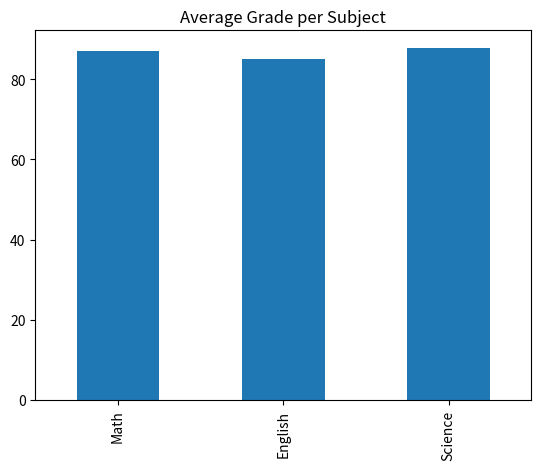
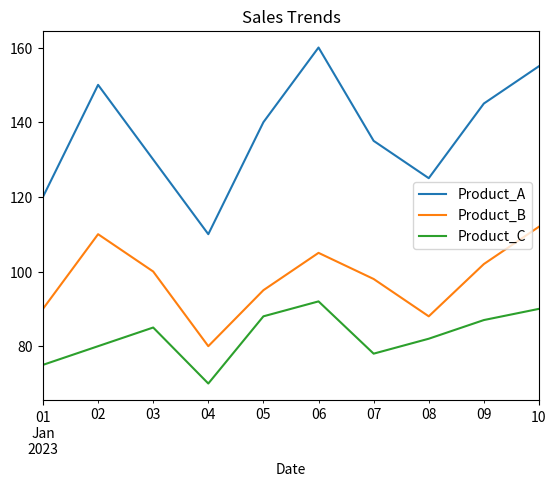

These charts were generated, in order, by the following Python code: (Note: this script raises an exception after producing the figures.)
import pandas as pd
import matplotlib.pyplot as plt

# ===================== DataFrame 1: Student Grades =====================

data1 = {
    'Student_ID': [1, 2, 3, 4, 5, 6, 7, 8, 9, 10],
    'Math': [85, 90, 78, 92, 88, 95, 89, 79, 83, 91],
    'English': [78, 85, 88, 80, 92, 87, 90, 84, 79, 88],
    'Science': [90, 92, 85, 88, 94, 79, 83, 91, 87, 89]
}
df1 = pd.DataFrame(data1)

# Exercise 1: Average grade for each student
df1["Average"] = df1[["Math", "English", "Science"]].mean(axis=1)

# Exercise 2: Student with highest average
highest_avg_student = df1.loc[df1["Average"].idxmax()]

# Exercise 3: New column Total
df1["Total"] = df1[["Math", "English", "Science"]].sum(axis=1)

# Exercise 4: Bar chart average per subject
df1_subject_avg = df1[["Math", "English", "Science"]].mean()
df1_subject_avg.plot(kind="bar", title="Average Grade per Subject")
plt.show()


# ===================== DataFrame 2: Sales Data =====================

data2 = {
    'Date': pd.date_range(start='2023-01-01', periods=10),
    'Product_A': [120, 150, 130, 110, 140, 160, 135, 125, 145, 155],
    'Product_B': [90, 110, 100, 80, 95, 105, 98, 88, 102, 112],
    'Product_C': [75, 80, 85, 70, 88, 92, 78, 82, 87, 90]
}
df2 = pd.DataFrame(data2)

# Exercise 1: Total sales for each product
total_sales = df2[["Product_A", "Product_B", "Product_C"]].sum()

# Exercise 2: Date with highest total sales
df2["Total_Sales"] = df2[["Product_A", "Product_B", "Product_C"]].sum(axis=1)
highest_sales_date = df2.loc[df2["Total_Sales"].idxmax(), "Date"]

# Exercise 3: Percentage change in sales
df2_pct_change = df2[["Product_A", "Product_B", "Product_C"]].pct_change() * 100

# Exercise 4: Line chart sales trend
df2.plot(x="Date", y=["Product_A", "Product_B", "Product_C"], kind="line", title="Sales Trends")
plt.show()


# ===================== DataFrame 3: Employee Information =====================

data3 = {
    'Employee_ID': [101, 102, 103, 104, 105, 106, 107, 108, 109, 110],
    'Name': ['Alice', 'Bob', 'Charlie', 'David', 'Emma', 'Frank', 'Grace', 'Hank', 'Ivy', 'Jack'],
    'Department': ['HR', 'IT', 'Marketing', 'IT', 'Finance', 'HR', 'Marketing', 'IT', 'Finance', 'Marketing'],
    'Salary': [60000, 75000, 65000, 80000, 70000, 72000, 68000, 78000, 69000, 76000],
    'Experience (Years)': [3, 5, 2, 8, 4, 6, 3, 7, 2, 5]
}
df3 = pd.DataFrame(data3)

# Exercise 1: Average salary per department
avg_salary_dept = df3.groupby("Department")["Salary"].mean()

# Exercise 2: Employee with most experience
most_experienced = df3.loc[df3["Experience (Years)"].idxmax()]

# Exercise 3: New column Salary Increase
min_salary = df3["Salary"].min()
df3["Salary Increase %"] = ((df3["Salary"] - min_salary) / min_salary) * 100

# Exercise 4: Bar chart employee distribution
df3["Department"].value_counts().plot(kind="bar", title="Employee Distribution by Department")
plt.show()


# ===================== DataFrame 4: Customer Orders =====================

data4 = {
    'Order_ID': [101, 102, 103, 104, 105, 106, 107, 108, 109, 110],
    'Customer_ID': [201, 202, 203, 204, 205, 206, 207, 208, 209, 210],
    'Product': ['A', 'B', 'A', 'C', 'B', 'C', 'A', 'C', 'B', 'A'],
    'Quantity': [2, 3, 1, 4, 2, 3, 2, 5, 1, 3],
    'Total_Price': [120, 180, 60, 240, 160, 270, 140, 300, 90, 180]
}
df4 = pd.DataFrame(data4)

# Exercise 1: Total revenue
total_revenue = df4["Total_Price"].sum()

# Exercise 2: Most ordered product
most_ordered_product = df4.groupby("Product")["Quantity"].sum().idxmax()

# Exercise 3: Average quantity ordered
avg_quantity = df4["Quantity"].mean()

# Exercise 4: Pie chart sales distribution
df4.groupby("Product")["Total_Price"].sum().plot(kind="pie", autopct="%1.1f%%", title="Sales Distribution by Product")
plt.ylabel("")
plt.show()
